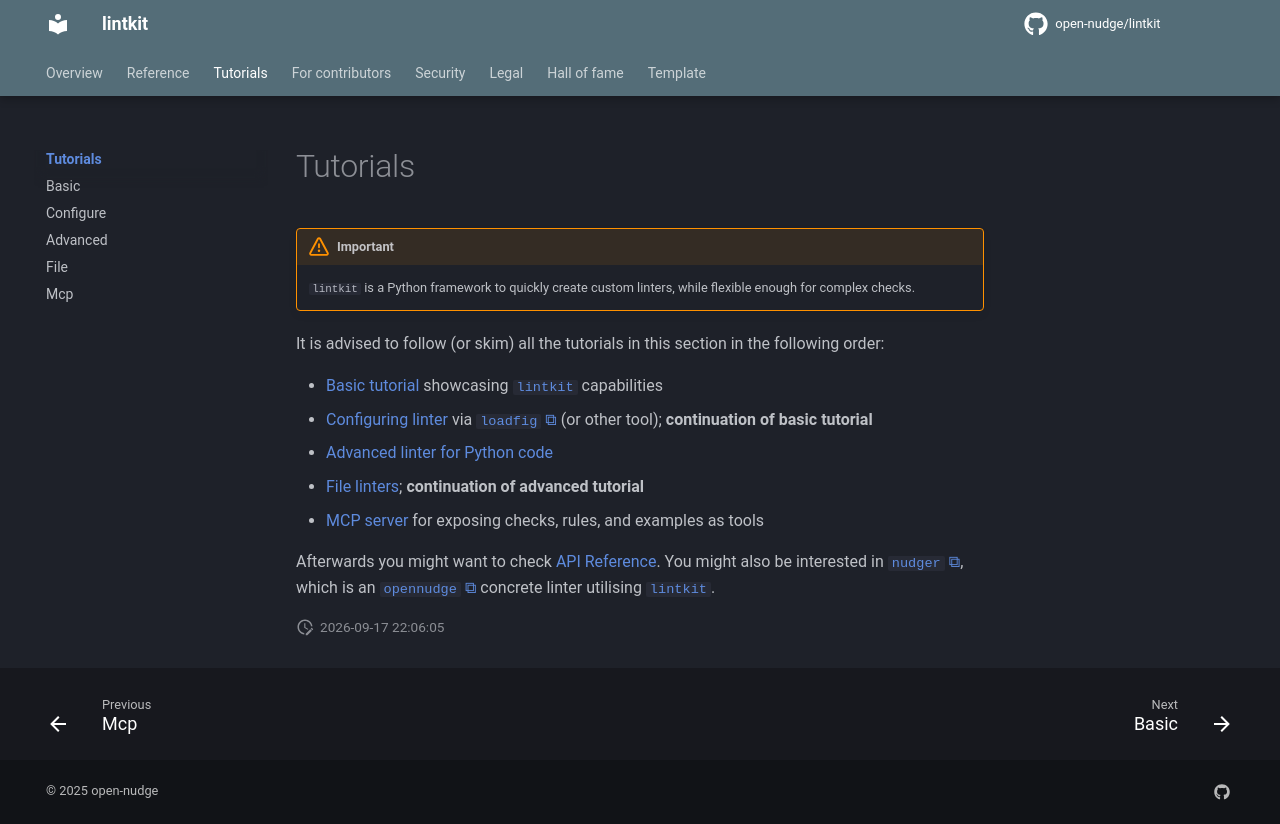

repository: open-nudge/lintkit · page: v0.8/site-4f2b9ac50e4fba0ffa986bc7f7ffbff839b5d78b/tutorials/index.html · generator: mkdocs

<!--
SPDX-FileCopyrightText: © 2025 open-nudge <https://github.com/open-nudge>
SPDX-FileContributor: szymonmaszke <github@maszke.co>

SPDX-License-Identifier: Apache-2.0
-->

# Tutorials

> [!NOTE]
> __A tutorial is a lesson__, that takes a student by the hand through a
> learning experience.

Place your tutorials in this directory, each in a separate file.
You can use `markdown` or jupyter notebooks (suggested for tutorials),
which will be automatically converted to markdown

> [!TIP]
> Read more in
> [diataxis documentation](https://diataxis.fr/start-here/#tutorials)
